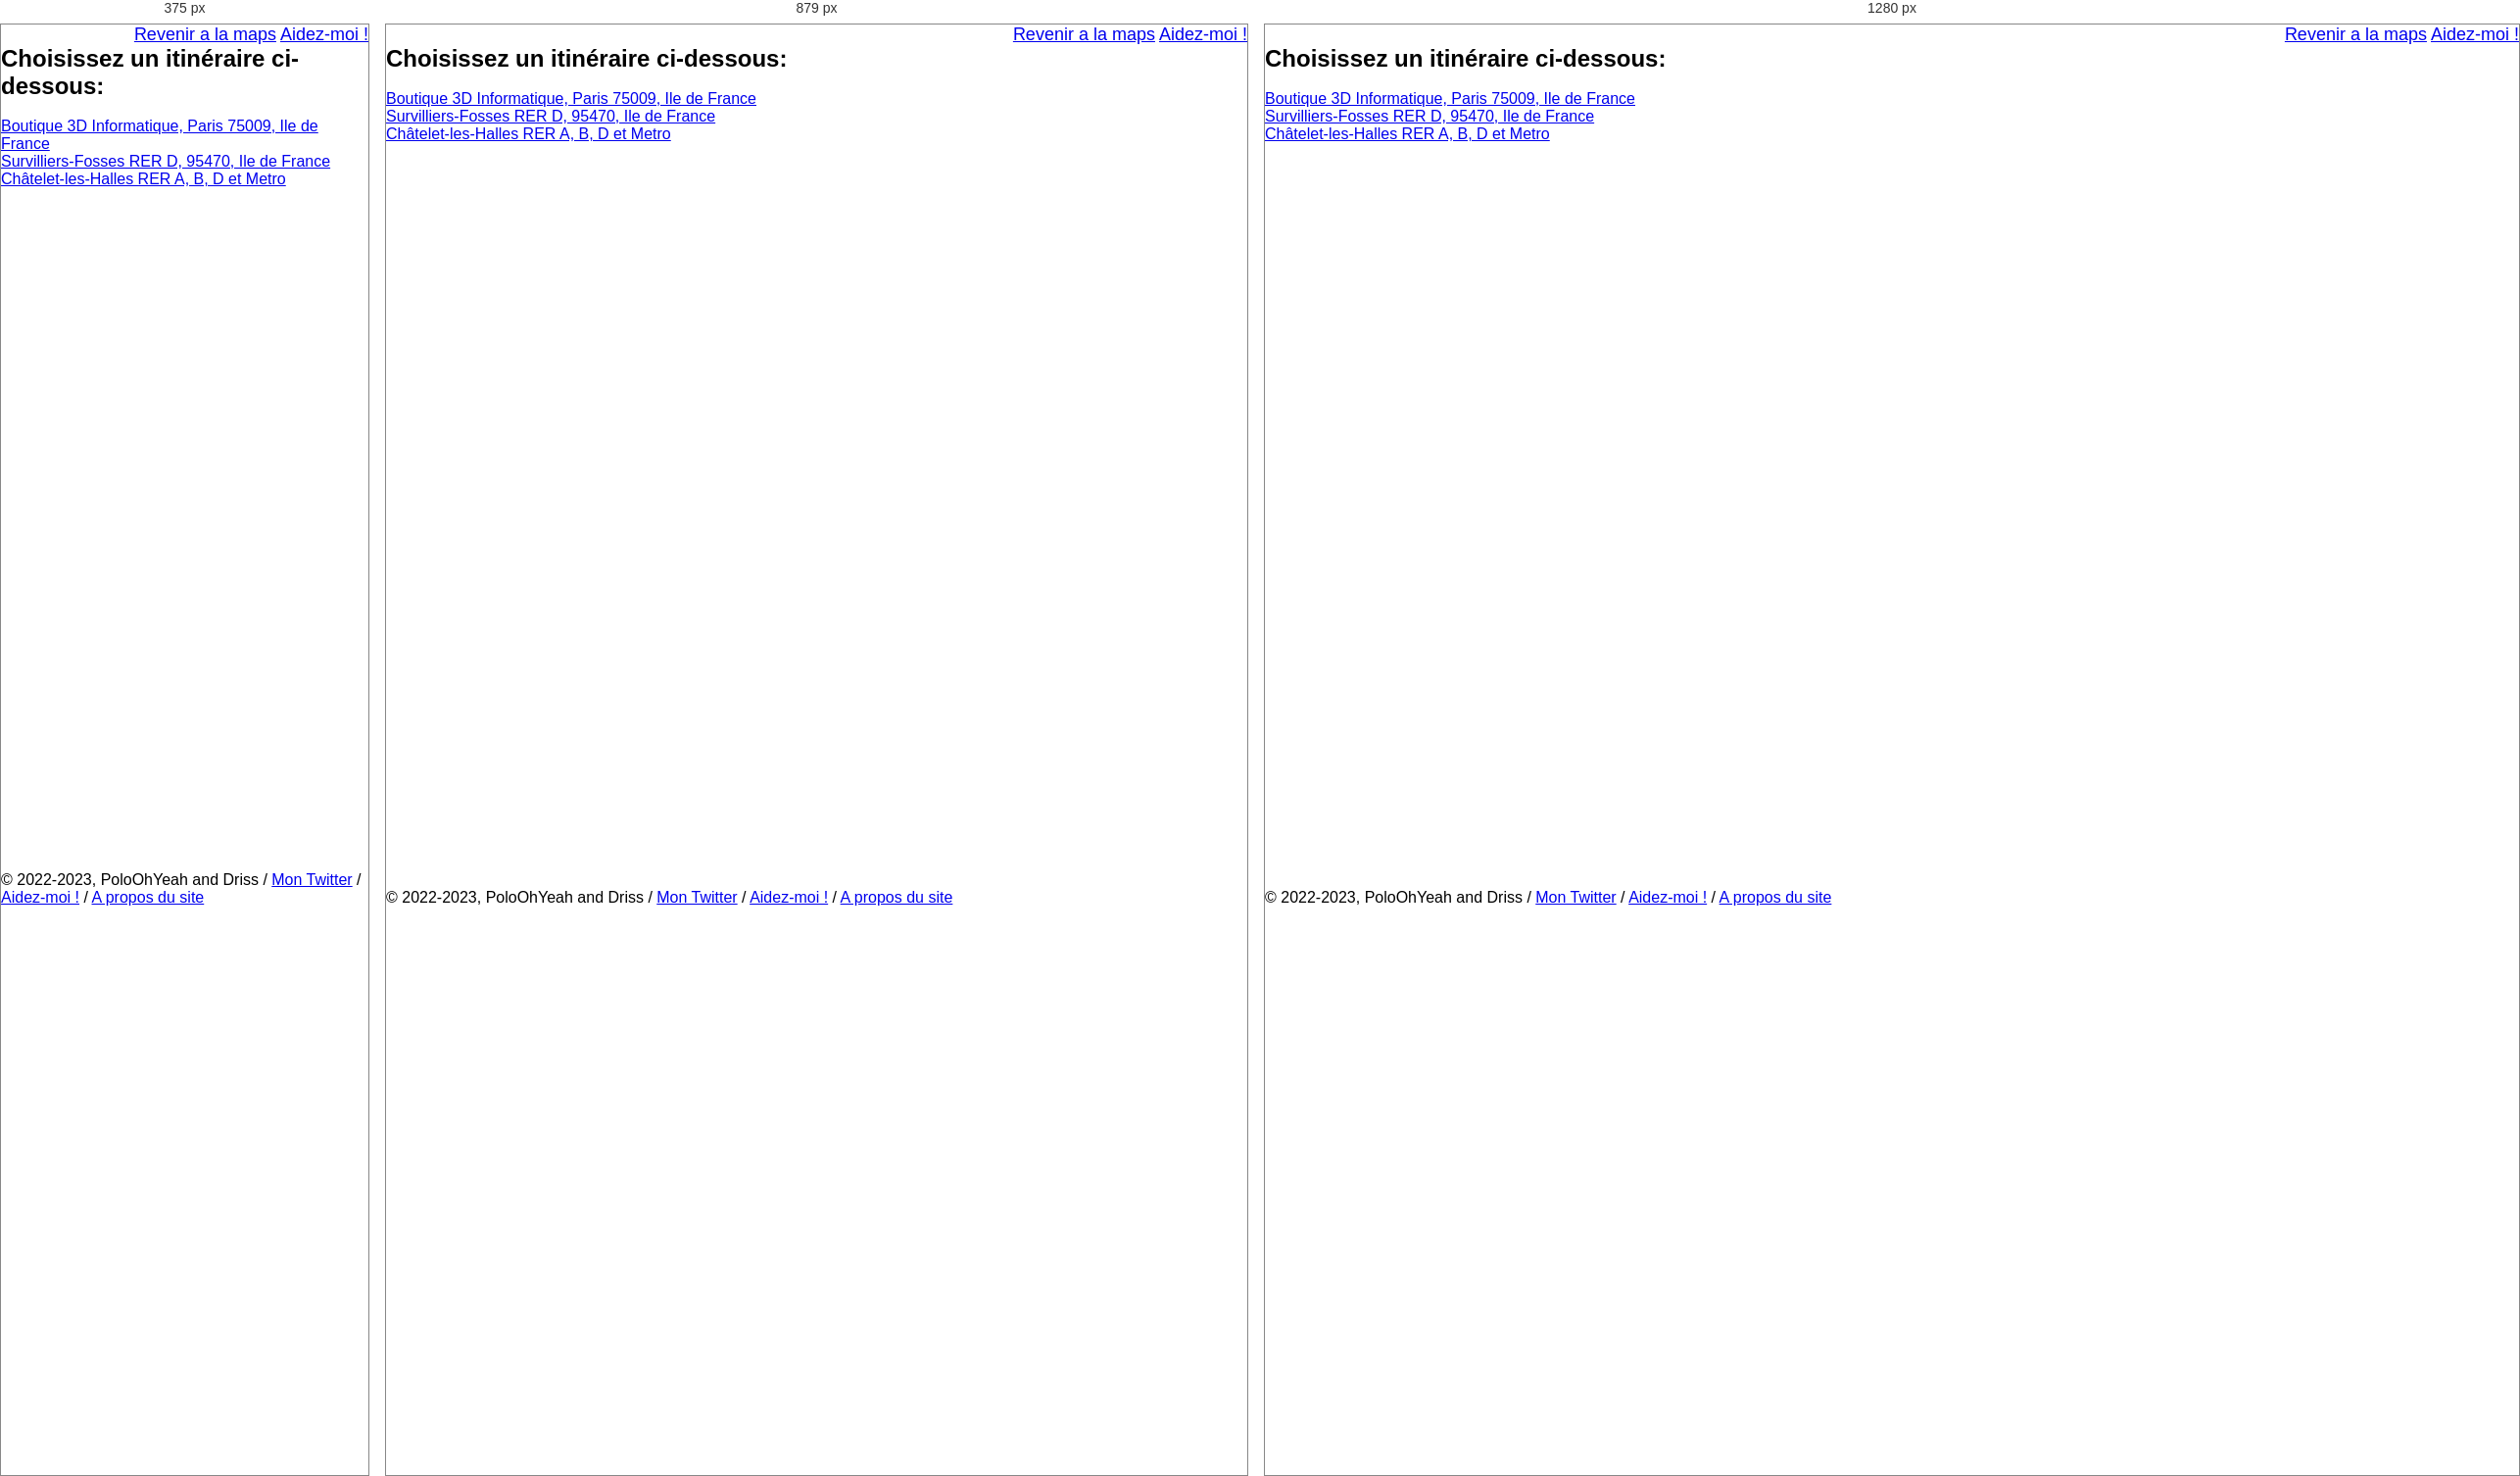
Rendered at 375 px, 879 px and 1280 px, left to right.

<!-- file: test.html -->
<!DOCTYPE html>
<html>

<head>
    <link rel="stylesheet" href="styles.css">
    <meta http-equiv="X-UA-Compatible" content="ie=edge">
    <meta charset="UTF-8">
    <meta name="viewport"
        content="width=device-width, height=device-height, initial-scale=1.0, user-scalable=0, minimum-scale=1.0, maximum-scale=1.0">
    <title>Search Area</title>
        <link rel="stylesheet" href="https://cdnjs.cloudflare.com/ajax/libs/twitter-bootstrap/4.1.3/css/bootstrap.min.css">
    <link rel="stylesheet" href="https://cdnjs.cloudflare.com/ajax/libs/ionicons/2.0.1/css/ionicons.min.css">
    <link rel="stylesheet" href="assets/css/style.css">
    

    <style>
body {
   height: 500px;
}
footer {
   position: fixed;
   left: 0;
   bottom: 0;
   width: 100%;
   background-color: white;
   color: black;
   text-align: left;
}
</style>

<style>
    .footer-clean {
  padding:50px 0;
  background-color:#fff;
  color:#4b4c4d;
}

.footer-clean h3 {
  margin-top:0;
  margin-bottom:12px;
  font-weight:bold;
  font-size:16px;
}

.footer-clean ul {
  padding:0;
  list-style:none;
  line-height:1.6;
  font-size:14px;
  margin-bottom:0;
}

.footer-clean ul a {
  color:inherit;
  text-decoration:none;
  opacity:0.8;
}

.footer-clean ul a:hover {
  opacity:1;
}

.footer-clean .item.social {
  text-align:right;
}

@media (max-width:767px) {
  .footer-clean .item {
    text-align:center;
    padding-bottom:20px;
  }
}

@media (max-width: 768px) {
  .footer-clean .item.social {
    text-align:center;
  }
}

.footer-clean .item.social > a {
  font-size:24px;
  width:40px;
  height:40px;
  line-height:40px;
  display:inline-block;
  text-align:center;
  border-radius:50%;
  border:1px solid #ccc;
  margin-left:10px;
  margin-top:22px;
  color:inherit;
  opacity:0.75;
}

.footer-clean .item.social > a:hover {
  opacity:0.9;
}

@media (max-width:991px) {
  .footer-clean .item.social > a {
    margin-top:40px;
  }
}

@media (max-width:767px) {
  .footer-clean .item.social > a {
    margin-top:10px;
  }
}

.footer-clean .copyright {
  margin-top:14px;
  margin-bottom:0;
  font-size:13px;
  opacity:0.6;
}

</style>
<style>
	input[type="search" i] {
    appearance: auto;
    box-sizing: border-box;
    padding: 1px 2px;
}
</style>
</head>


<body>

<div align="right">          <nav>
        <a href="areamaps.html">Revenir a la maps</a>
            <a href="helpmaps.html">Aidez-moi !</a>
      </nav></div>
 




<style>
 main {
  height: calc(100% - 154px);
}

.google-logo-container {
  min-height: 92px;
  max-height: 290px;
  height: calc(100% - 560px);
  width: 100%;
  display: flex;
  justify-content: center;
  align-items: flex-end;
}

.magnify-icon {
  width: 20px;
  height: 20px;
  margin: 12px 13px 12px 14px;
  fill: #9aa0a6;
}

.remove-text-link {
  display: block;
  padding: 10px 0px 10px 8px;
  margin-right: 4px;
}

.remove-text-link svg {
  display: inline-block;
  width: 24px;
  height: 24px;
  fill: #70757a;
  margin-right: 12px;
}

.link-border-right {
  border-left: 1px solid #dfe1e5;
  height: 100%;
  display: inline-block;
}

.mic-icon-link {
  padding: 0 8px;
  margin-right: 8px;
}

.mic-icon-link svg {
  width: 24px;
  margin-top: 10px;
}

.search-bar {
  margin: 26px auto 0;
  max-width: 584px;
  display: flex;
  border: 1px solid #dfe1e5;
  border-radius: 24px;
  height: 46px;
}

.search-bar input {
  flex: 1;
  border: none;
  outline: none;
  font-size: 16px;
  color: #000000de;
  max-width: 584px;
}

.search-bar:hover {
  box-shadow: 0 1px 6px rgb(32 33 36 / 28%);
  /* border-bottom-left-radius: 0;
  border-bottom-right-radius: 0; */
  border-color: rgba(223, 225, 229, 0);
}

input:not(:valid) ~ .remove-text-link {
  display: none;
}

.search-buttons {
  display: flex;
  padding-top: 18px;
  justify-content: center;
}

input[type="submit"] {
  display: flex;
  background-color: #f8f9fa;
  border: 1px solid #f8f9fa;
  border-radius: 4px;
  color: #3c4043;
  font-size: 14px;
  font-family: arial, sans-serif;
  padding: 0 16px;
  margin: 11px 6px;
  line-height: 27px;
  height: 36px;
  min-width: 54px;
  align-items: flex-start;
}

input[type="submit"]:hover {
  box-shadow: 0 1px 1px rgba(0, 0, 0, 0.1);
  border: 1px solid #dadce0;
  background-color: #f8f9fa;
  color: #202124;
  cursor: pointer;
}

main .language-bar {
  display: flex;
  justify-content: center;
  padding-top: 12px;
}

.language-bar {
  text-align: center;
  display: inline-block;
  line-height: 28px;
  font-size: 13px;
}

.language-bar a {
  padding: 0 3px;
  color: #1a0dab;
  text-decoration: none;
}

.language-bar a:hover {
  text-decoration: underline;
}

</style>




 
    <style>
        
    </style>


<h2>Choisissez un itinéraire ci-dessous:</h2>
<br>
<a href="3dinfoitineraire.html">Boutique 3D Informatique, Paris 75009, Ile de France</a><br>
<a href="fossesrer.html">Survilliers-Fosses RER D, 95470, Ile de France</a><br>
<a href="chateletrer.html">Châtelet-les-Halles RER A, B, D et Metro</a><br>





<!--
<a href="mcdostwitz.html">Mcdonald's St Witz</a><br>
<a href="hostgp.html">Hôpital Européen Georges Pompidou AP-HP, Paris</a><br>
<a href="inuseiti.html">InUse, Boulogne-Billancourt</a><br>
<a href="montparnasseiti.html">Gare Montparnasse, Transilien N, TGV et Metro, Paris</a><br>
<a href="arcdetriompheiti.html">Arc de Triomphe, Paris</a><br>
<a href="stlazare.html">Gare St Lazare, Transilien, TGV et Metro, Paris</a><br>
<a href="hostlariiti.html">Hopital Lariboisière, Paris</a><br>
<a href="gdniti.html">Gare du Nord, TGV, RER D et B, Transilien H et K et Metro, Paris</a><br>
<a href="gdliti.html">Gare de l'Est, RER E, Transilien P et TGV, Paris</a><br>




<a href="louvrereriti.html">Gare de Louvre RER D, Louvre</a><br>
<a href="lesnouesreriti.html">Gare des Noues RER D, Goussainville</a><br>
<a href="goussainvillereriti.html">Gare de Goussainville RER D, Goussainville</a><br>
<a href="myplaceiti.html">My Place, Auchan, Sarcelles</a><br>
<a href="dolcepizzaiti.html">Dolce Pizza, Sarcelles</a><br>
<a href="tourelleiti.html">Lycée Maryse-Condé, Sarcelles</a><br>
<a href="rousseausariti.html">Lycée Jean-Jacques Rousseau, Sarcelles</a><br>
<a href="notredameiti.html">Cathédrale Notre-Dame de Paris, Paris</a><br>
<a href="louvremuseumiti.html">Musée du Louvre, Paris</a><br>
<a href="tuileriesiti.html">Jardin des Tuileries, Paris</a><br>
<a href="triompheiti.html">Arc de Triomphe, Paris</a><br>
<a href="eiffeliti.html">Tour Eiffel, Paris</a><br>
<a href="issyreriti.html">Gare d’Issy-Val de Seine, RER C</a><br>
<a href="notredamereriti.html">Saint-Michel Notre-Dame, RER B, Paris</a><br>
<a href="gdlreriti.html">Gare de Lyon, TGV et RER, Paris</a><br>
<a href="auberreriti.html">Auber, RER A, Paris</a><br>
<a href=""></a><br> -->





























    

    <br>
    <br>
       <br>
  <br>
    <br>
    <br>
     <br>
<style>
body {
   height: 500px;
}
footer {
   position: fixed;
   left: 0;
   bottom: 0;
   width: 100%;
   background-color: white;
   color: black;
   text-align: left;
}
</style>
    <br>
    <br>
    <br>


    <footer>
<span>© 2022-2023, PoloOhYeah and Driss / <a href="https://twitter.com/PoloOhYeah/">Mon Twitter</a></span>
 / <a href="helpmaps.html">Aidez-moi !</a> / <a href="about.html">A propos du site</a>
</footer>




























    
  



  <!-- NAVYAAN FOOTER END -->



<!-- Les crédits de ceux qui fait le site ou participer de loin ou de près -->










    <!--
 ____    _      _             ____       _                         _   ____       _         
/ ___|  / \    | |__  _   _  |  _ \ ___ | | ___     __ _ _ __   __| | |  _ \ _ __(_)___ ___ 
\___ \ / _ \   | '_ \| | | | | |_) / _ \| |/ _ \   / _` | '_ \ / _` | | | | | '__| / __/ __|
 ___) / ___ \  | |_) | |_| | |  __/ (_) | | (_) | | (_| | | | | (_| | | |_| | |  | \__ \__ \
|____/_/   \_\ |_.__/ \__, | |_|   \___/|_|\___/   \__,_|_| |_|\__,_| |____/|_|  |_|___/___/
                       -->



<!--        
             _   _                                 _                               _____                  _          
            | | | |                               | |                             |  __ \                (_)         
   ___  _ __| |_| |__   ___   __ _ _ __ __ _ _ __ | |__   ___   _ __   __ _ _ __  | |  | | __ _ _ __ ___  _ _ __ ___ 
  / _ \| '__| __| '_ \ / _ \ / _` | '__/ _` | '_ \| '_ \ / _ \ | '_ \ / _` | '__| | |  | |/ _` | '_ ` _ \| | '__/ _ \
 | (_) | |  | |_| | | | (_) | (_| | | | (_| | |_) | | | |  __/ | |_) | (_| | |    | |__| | (_| | | | | | | | | |  __/
  \___/|_|   \__|_| |_|\___/ \__, |_|  \__,_| .__/|_| |_|\___| | .__/ \__,_|_|    |_____/ \__,_|_| |_| |_|_|_|  \___|
                              __/ |         | |                | |                                                   
                             |___/          |_|                |_|                                                   
                           
                           -->




</body>

</html>